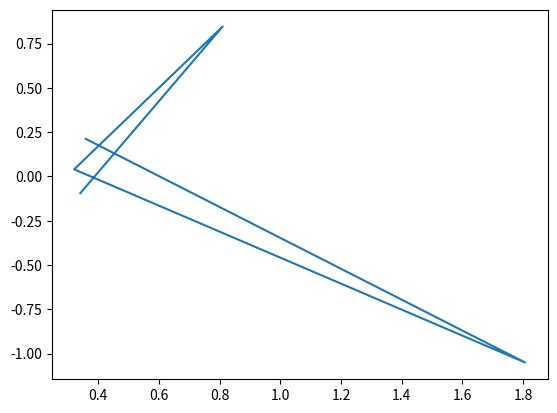

This figure's Python source: (Note: this script raises an exception after producing the figure.)
import matplotlib

matplotlib.use("Agg")  # Mode tanpa GUI untuk Matplotlib

import matplotlib.pyplot as plt
import os
import numpy as np

x = np.random.randn(5)
y = np.random.randn(5)

# Membuat plot
plt.plot(x, y)

# Menyimpan plot
plt.savefig(os.path.join(os.path.dirname(__file__), "../assets/myplot.png"))
